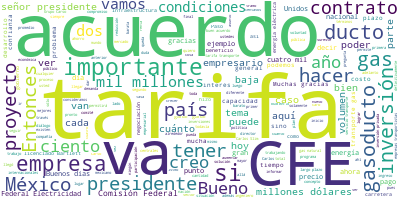

The file beside this chart, header and first rows:
Participante, Texto, Sentimiento, Palabras, Dia, Mes, Anio
PRESIDENTE ANDRES MANUEL LOPEZ OBRADOR, ?Muy buenos días., 0.9593, 3, 27, 8, 2019
PRESIDENTE ANDRES MANUEL LOPEZ OBRADOR, Nos da mucho gusto tener esta conferenci…, 0.6565, 35, 27, 8, 2019
PRESIDENTE ANDRES MANUEL LOPEZ OBRADOR, Como sabemos, había diferencias, había d…, 0.03116, 27, 27, 8, 2019
PRESIDENTE ANDRES MANUEL LOPEZ OBRADOR, Hubo una controversia desde el inicio de…, 0.2427, 32, 27, 8, 2019
PRESIDENTE ANDRES MANUEL LOPEZ OBRADOR, Tenemos que agradecer el día de hoy la v…, 0.3479, 46, 27, 8, 2019
PRESIDENTE ANDRES MANUEL LOPEZ OBRADOR, Quiero señalar o subrayar que esto fue p…, 0.01054, 68, 27, 8, 2019
PRESIDENTE ANDRES MANUEL LOPEZ OBRADOR, Esto permitió que anoche se terminara un…, 0.5902, 71, 27, 8, 2019
PRESIDENTE ANDRES MANUEL LOPEZ OBRADOR, Fue muy importante el que haya aceptado …, 0.5249, 56, 27, 8, 2019
PRESIDENTE ANDRES MANUEL LOPEZ OBRADOR, Fue también muy destacada la intermediac…, 0.5793, 104, 27, 8, 2019
PRESIDENTE ANDRES MANUEL LOPEZ OBRADOR, Ya me extendí demasiado, me tocaba nada …, 0.1743, 28, 27, 8, 2019
PRESIDENTE ANDRES MANUEL LOPEZ OBRADOR, Y de nuevo mi agradecimiento profundo a …, 0.2041, 32, 27, 8, 2019
PRESIDENTE ANDRES MANUEL LOPEZ OBRADOR, Termino, antes de darle la palabra al li…, 0.5016, 46, 27, 8, 2019
PRESIDENTE ANDRES MANUEL LOPEZ OBRADOR, Vamos a tener gas suficiente en México., 0.1814, 7, 27, 8, 2019
PRESIDENTE ANDRES MANUEL LOPEZ OBRADOR, Ahora sí, licenciado., 0.02269, 3, 27, 8, 2019
MANUEL BARTLETT DIAZ, ?Muchas gracias, presidente., 0.4266, 3, 27, 8, 2019
MANUEL BARTLETT DIAZ, Me instruye el ciudadano presidente de l…, 0.01741, 20, 27, 8, 2019
MANUEL BARTLETT DIAZ, La primera semana de julio las cuatro em…, 0.0004604, 29, 27, 8, 2019
MANUEL BARTLETT DIAZ, El 8 de julio, con la participación como…, 0.2683, 38, 27, 8, 2019
MANUEL BARTLETT DIAZ, Por la CFE participaron el director gene…, 0.009419, 23, 27, 8, 2019
MANUEL BARTLETT DIAZ, En total se realizaron tres reuniones ge…, 0.158, 16, 27, 8, 2019
MANUEL BARTLETT DIAZ, El ciudadano presidente de México, entre…, 0.02992, 32, 27, 8, 2019
MANUEL BARTLETT DIAZ, La CFE y las empresas transportistas res…, 0.03811, 19, 27, 8, 2019
MANUEL BARTLETT DIAZ, Los resultados de la renegociación con t…, 0.002426, 20, 27, 8, 2019
MANUEL BARTLETT DIAZ, Tarifas de servicio, tarifas de servicio…, 0.3145, 68, 27, 8, 2019
MANUEL BARTLETT DIAZ, El presente acuerdo entre la CFE y las e…, 0.1584, 30, 27, 8, 2019
MANUEL BARTLETT DIAZ, El acuerdo permitirá a la CFE, a través …, 0.005171, 53, 27, 8, 2019
MANUEL BARTLETT DIAZ, Los ahorros, como lo ha presentado ya el…, 0.0009994, 26, 27, 8, 2019
MANUEL BARTLETT DIAZ, El primer gasoducto de entrar en operaci…, 0.1164, 46, 27, 8, 2019
MANUEL BARTLETT DIAZ, Este gasoducto apoyará a la industria na…, 0.09969, 49, 27, 8, 2019
MANUEL BARTLETT DIAZ, La CFE continúa el proceso de renegociac…, 0.007451, 24, 27, 8, 2019
MANUEL BARTLETT DIAZ, Muchas gracias., 0.5002, 2, 27, 8, 2019
MANUEL BARTLETT DIAZ, Gracias, señor presidente., 0.393, 3, 27, 8, 2019
PRESIDENTE ANDRES MANUEL LOPEZ OBRADOR, ?Bueno, de acuerdo al programa, le pedim…, 0.7696, 14, 27, 8, 2019
CARLOS SLIM HELU, ?Gracias, buenos días., 0.8417, 3, 27, 8, 2019
CARLOS SLIM HELU, Buenos días a todos., 0.8897, 4, 27, 8, 2019
CARLOS SLIM HELU, Decir que es un gran gusto poder haber c…, 0.1962, 29, 27, 8, 2019
CARLOS SLIM HELU, En el contrato inicial se contemplaba un…, 0.009469, 68, 27, 8, 2019
CARLOS SLIM HELU, Eso por un lado ayuda a que la CFE pague…, 0.04723, 49, 27, 8, 2019
CARLOS SLIM HELU, Y para la empresa, en el caso nuestro, y…, 0.3774, 88, 27, 8, 2019
CARLOS SLIM HELU, Y quiero insistir en la importancia de e…, 0.001953, 45, 27, 8, 2019
CARLOS SLIM HELU, Y subrayar que aquí la gran importancia …, 0.5347, 151, 27, 8, 2019
CARLOS SLIM HELU, Y también a va a permitir, en ese desarr…, 0.131, 60, 27, 8, 2019
CARLOS SLIM HELU, En los acuerdos, en las relaciones, nego…, 0.3274, 106, 27, 8, 2019
CARLOS SLIM HELU, También de pasada nada más quiero mencio…, 0.005504, 95, 27, 8, 2019
CARLOS SLIM HELU, Solamente me queda, señor presidente, ag…, 0.3568, 100, 27, 8, 2019
CARLOS SLIM HELU, Muchas gracias., 0.5002, 2, 27, 8, 2019
PRESIDENTE ANDRES MANUEL LOPEZ OBRADOR, ?Carlos., 0.7315, 1, 27, 8, 2019
CARLOS SALAZAR LOMELIN, ?Buenos días a todos., 0.8897, 4, 27, 8, 2019
CARLOS SALAZAR LOMELIN, Le queremos, primero que todo, agradecer…, 0.4538, 42, 27, 8, 2019
CARLOS SALAZAR LOMELIN, Estamos enormemente satisfechos y nos mo…, 0.9468, 16, 27, 8, 2019
CARLOS SALAZAR LOMELIN, Nosotros representamos, como ustedes sab…, 0.3337, 30, 27, 8, 2019
CARLOS SALAZAR LOMELIN, Este es un día memorable, porque creo qu…, 0.5156, 32, 27, 8, 2019
CARLOS SALAZAR LOMELIN, Ya lo explicaba Carlos Slim, el mismo pr…, 0.2204, 26, 27, 8, 2019
CARLOS SALAZAR LOMELIN, Hoy podemos tener energía más barata que…, 0.5995, 62, 27, 8, 2019
CARLOS SALAZAR LOMELIN, Creo que esto marca sin duda el inicio d…, 0.3358, 21, 27, 8, 2019
CARLOS SALAZAR LOMELIN, Y yo quiero destacar que en este proceso…, 0.4368, 39, 27, 8, 2019
CARLOS SALAZAR LOMELIN, Han sido discusiones difíciles porque ca…, 0.09881, 36, 27, 8, 2019
CARLOS SALAZAR LOMELIN, Hemos apoyado definitivamente la fortale…, 0.0736, 63, 27, 8, 2019
CARLOS SALAZAR LOMELIN, Además, también un público reconocimient…, 0.2528, 67, 27, 8, 2019
CARLOS SALAZAR LOMELIN, Yo creo que también se merecen el segund…, 0.01294, 58, 27, 8, 2019
... 243 more rows
